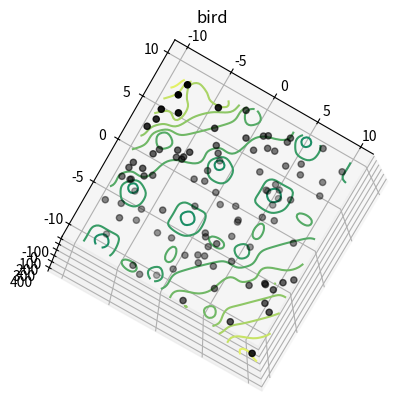

Recreate this plot in Python. (Note: this script raises an exception after producing the figure.)
import matplotlib.pyplot as plt
import pandas as pd
import numpy as np
import random

def f(x,y):
    return np.sin(x)*np.exp(pow(1-np.cos(y), 2)) + np.cos(y)*np.exp(pow(1-np.sin(x), 2)) + pow((x-y),2)

def plot_3d(points):
    x = np.linspace(-10, 10, 100)
    y = np.linspace(-10, 10, 100)
    X, Y = np.meshgrid(x, y)
    Z = f(X, Y)

    fig = plt.figure()
    ax = fig.add_subplot(111, projection="3d", computed_zorder=False)
    ax.view_init(elev=100.)
    
    # Plot graph
    ax.contour(X, Y, Z, levels=8, cmap='summer', zorder=0.5)
    ax.set_title('bird')

    # Plot points
    xdata = np.array(points).T[0]
    ydata = np.array(points).T[1]
    zdata = f(xdata, ydata)
    ax.scatter(xdata, ydata, zdata, c='black', linewidths=1, zorder=1)
    
    fig.show()

def fitness(data):
    df = pd.DataFrame()
    df["x"] = np.array(data).T[0]
    df["y"] = np.array(data).T[1]
    df["fitness"] = f(np.array(data).T[0], np.array(data).T[1])
    return df

def clone_mutate_and_select(df: pd.DataFrame, clone_n, p):

    sorted_df = df.sort_values(by=['fitness'], ascending=True, ignore_index=True)

    new_population = []

    # Set fitness and ranking variables
    Dmax = 100
    sorted_df['ranking'] = -1
    sorted_df['ranking'][0] = 100
    sorted_df['ranking'][len(sorted_df) - 1] = 0
    for i in sorted_df.index:
        if sorted_df['ranking'][i] == -1:
            sorted_df['ranking'][i] = 100*((len(sorted_df) - i - 1)/(len(sorted_df) - 1))

    for i, individual in sorted_df.iterrows():

        D = individual['ranking']/Dmax
        alpha = np.exp(-p*D)

        local_df = pd.DataFrame()
        local_df['x'] = [0.0 for x in range(0, clone_n)]
        local_df['y'] = [0.0 for x in range(0, clone_n)]
        local_df['fitness'] = [0.0 for x in range(0, clone_n)]

        for it in range(0, clone_n):

            # Checks if mutation will happen
            if random.uniform(0,1) > alpha:
                local_df['x'][it] = individual['x']
                local_df['y'][it] = individual['y']
                local_df['fitness'][it] = individual['fitness']
                continue

            # Generate new random values for the mutated individual
            local_df['x'][it] = random.uniform(-10, 10)
            local_df['y'][it] = random.uniform(-10, 10)
            local_df['fitness'][it] = f(local_df['x'][it],local_df['y'][it])

        # Select best local individual
        local_df = local_df.sort_values(by=['fitness'], ascending=True, ignore_index=True)
        new_population.append([local_df['x'][0], local_df['y'][0]])
    
    return new_population

if __name__ == "__main__":

    # Remove annoying pandas warning
    pd.options.mode.chained_assignment = None 

    size = 100
    generations = 5
    clone_n = 5
    p = 5

    # If true, will show a 3D graph at the end of each 5 generations.
    plot_each_generation = True

    population = []

    for x in range(0,size):
        population.append([random.uniform(-10, 10),random.uniform(-10, 10)])

    for gen in range(0,generations):

        if plot_each_generation and ((gen+1) % 5 == 0 or gen == 0):
            plot_3d(population)

        population_df = fitness(population)

        population = clone_mutate_and_select(population_df, clone_n, p)

    plot_3d(population)
    plt.show()